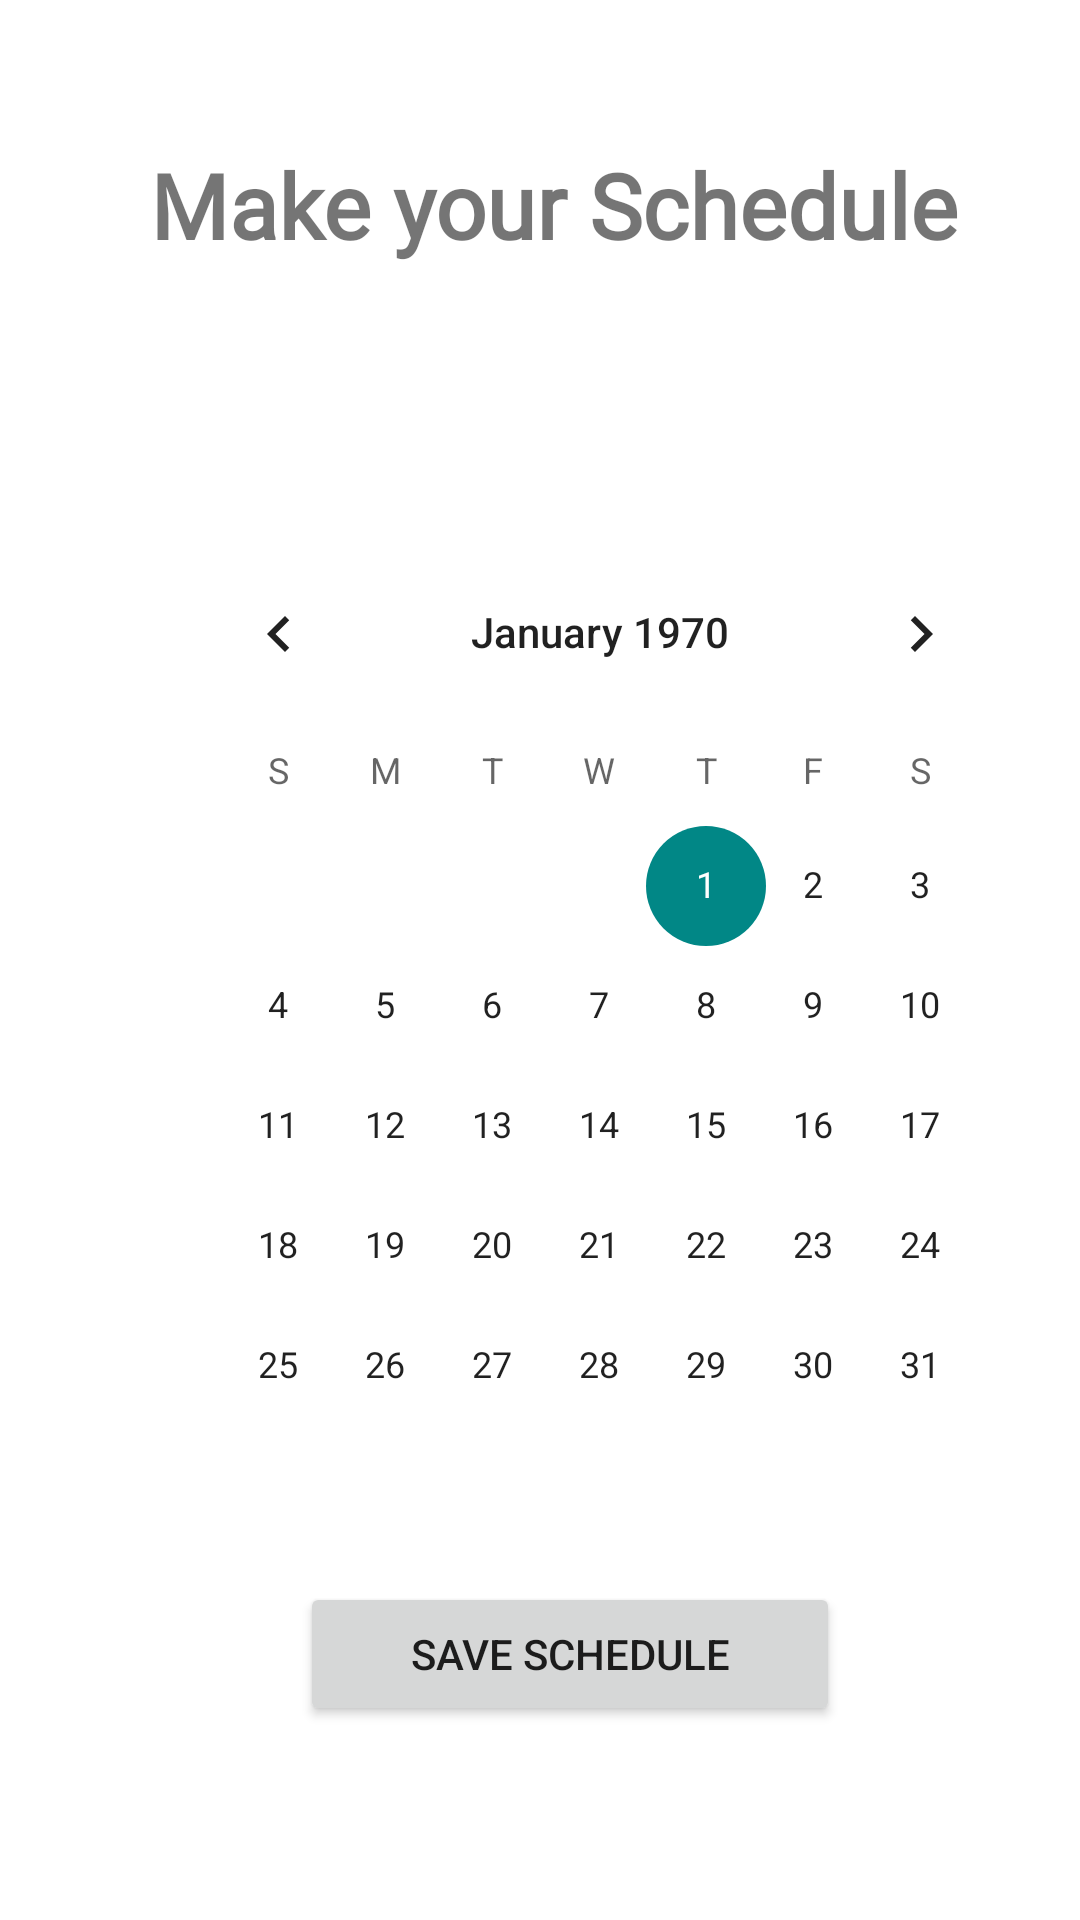

The Android layout XML behind this screen, and the referenced resources:
<!-- AndroidManifest.xml: application theme Theme.SFDC -->
<!-- res/layout/activity_schedules.xml -->
<?xml version="1.0" encoding="utf-8"?>
<ScrollView xmlns:android="http://schemas.android.com/apk/res/android"
    xmlns:app="http://schemas.android.com/apk/res-auto"
    xmlns:tools="http://schemas.android.com/tools"
    android:layout_height="match_parent"
    android:layout_width="match_parent">

<LinearLayout
    xmlns:android="http://schemas.android.com/apk/res/android"
    xmlns:app="http://schemas.android.com/apk/res-auto"
    xmlns:tools="http://schemas.android.com/tools"
    android:layout_width="match_parent"
    android:layout_height="match_parent"
    android:layout_marginLeft="@dimen/activity_vertical_margin"
    android:layout_marginEnd="@dimen/activity_vertical_margin"
    android:orientation="vertical"
    tools:context=".Schedules">


    <TextView
        android:id="@+id/myDate"
        android:layout_width="wrap_content"
        android:layout_height="wrap_content"
        android:layout_marginLeft="50dp"
        android:layout_marginTop="48dp"
        android:fontFamily="@font/abril_fatface"
        android:text="Make your Schedule"
        android:textAlignment="center"
        android:textSize="30sp"
        android:textStyle="bold"/>

    <LinearLayout
        android:layout_width="300dp"
        android:layout_marginTop="44dp"
        android:layout_marginLeft="45dp"
        android:layout_height="wrap_content">

        <CalendarView
            android:id="@+id/calendarView"
            android:layout_width="wrap_content"
            android:layout_height="330dp"
            android:layout_marginTop="45dp"
            android:layout_marginLeft="10dp"
            >

        </CalendarView>


    </LinearLayout>
    <Button
        android:id="@+id/saveScheduleButton"
        android:layout_width="180dp"
        android:layout_height="wrap_content"
        android:layout_marginTop="20dp"
        android:layout_marginLeft="100dp"
        android:text="Save Schedule" />



    </LinearLayout>

</ScrollView>
<!-- resources referenced by this layout -->
<resources>
  <style name="Theme.SFDC" parent="Theme.MaterialComponents.DayNight.NoActionBar">
          
          <item name="colorPrimary">@color/purple_500</item>
          <item name="colorPrimaryVariant">@color/cardview_dark_background</item>
          <item name="colorOnPrimary">@color/white</item>
          
          <item name="colorSecondary">@color/teal_200</item>
          <item name="colorSecondaryVariant">@color/teal_700</item>
          <item name="colorOnSecondary">@color/black</item>
          
          <item name="android:statusBarColor" tools:targetApi="l">?attr/colorPrimaryVariant</item>
          
      </style>
  <color name="purple_500">@color/purple_200</color>
  <color name="cardview_dark_background">#424242</color>
  <color name="white">#FFFFFFFF</color>
  <color name="teal_200">@color/teal_700</color>
  <color name="teal_700">#FF018786</color>
  <color name="black">#FF000000</color>
  <color name="purple_200">#345C58</color>
</resources>
